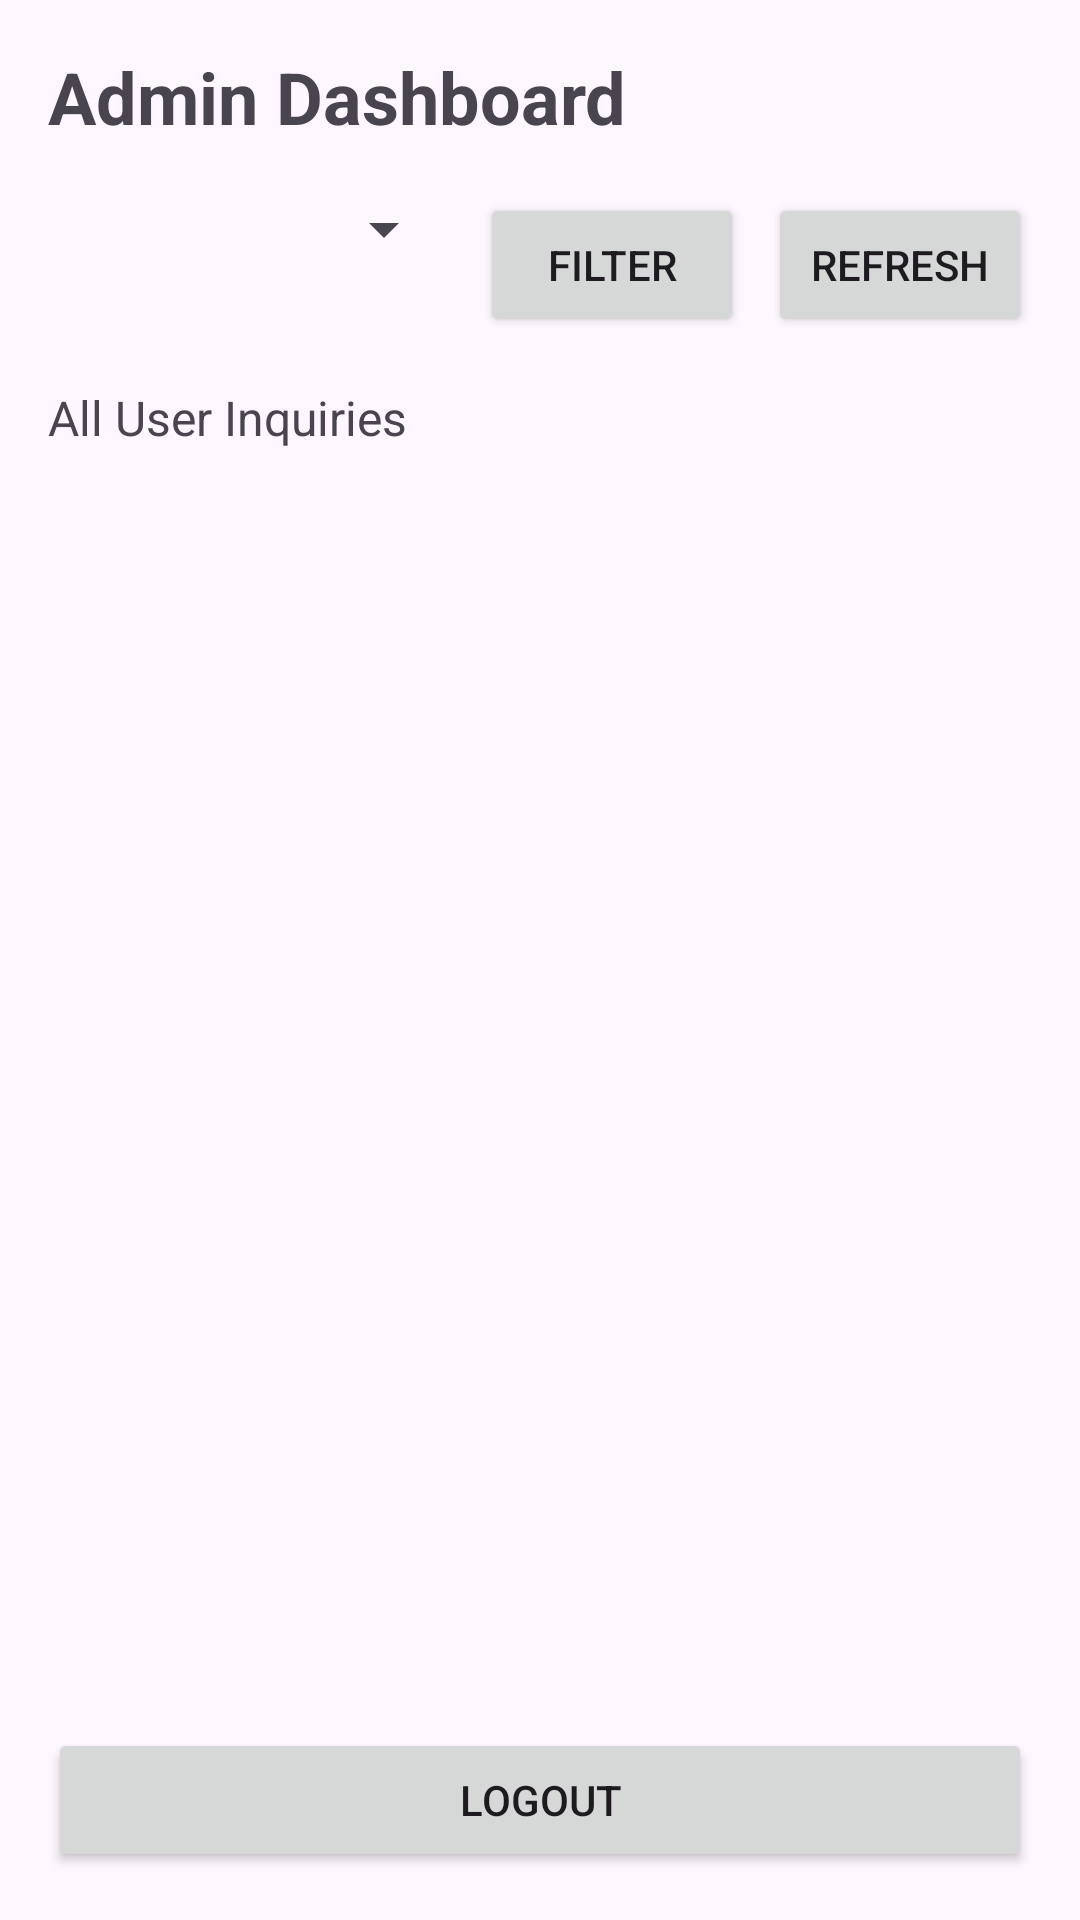

Produce the Android XML layout that renders to this screen, including the resource entries it uses.
<!-- AndroidManifest.xml: application theme Theme.MaintenanceResidents -->
<!-- res/layout/activity_admin_dashboard.xml -->
<?xml version="1.0" encoding="utf-8"?>
<LinearLayout xmlns:android="http://schemas.android.com/apk/res/android"
    android:layout_width="match_parent"
    android:layout_height="match_parent"
    android:orientation="vertical"
    android:padding="16dp">

    <TextView
        android:layout_width="wrap_content"
        android:layout_height="wrap_content"
        android:layout_marginBottom="16dp"
        android:text="Admin Dashboard"
        android:textSize="24sp"
        android:textStyle="bold" />

    <LinearLayout
        android:layout_width="match_parent"
        android:layout_height="wrap_content"
        android:layout_marginBottom="16dp"
        android:orientation="horizontal">

        <Spinner
            android:id="@+id/spStatusFilter"
            android:layout_width="0dp"
            android:layout_height="wrap_content"
            android:layout_marginEnd="8dp"
            android:layout_weight="1" />

        <Button
            android:id="@+id/btnFilter"
            android:layout_width="wrap_content"
            android:layout_height="wrap_content"
            android:text="Filter" />

        <Button
            android:id="@+id/btnRefresh"
            android:layout_width="wrap_content"
            android:layout_height="wrap_content"
            android:layout_marginStart="8dp"
            android:text="Refresh" />
    </LinearLayout>

    <TextView
        android:layout_width="wrap_content"
        android:layout_height="wrap_content"
        android:layout_marginBottom="8dp"
        android:text="All User Inquiries"
        android:textSize="16sp" />

    <ListView
        android:id="@+id/lvAllInquiries"
        android:layout_width="match_parent"
        android:layout_height="0dp"
        android:layout_marginBottom="16dp"
        android:layout_weight="1" />



    <Button
        android:id="@+id/btnLogout"
        android:layout_width="match_parent"
        android:layout_height="wrap_content"
        android:text="Logout" />


</LinearLayout>
<!-- resources referenced by this layout -->
<resources>
  <style name="Theme.MaintenanceResidents" parent="Base.Theme.MaintenanceResidents" />
  <style name="Base.Theme.MaintenanceResidents" parent="Theme.Material3.DayNight.NoActionBar">
          
          
      </style>
</resources>
